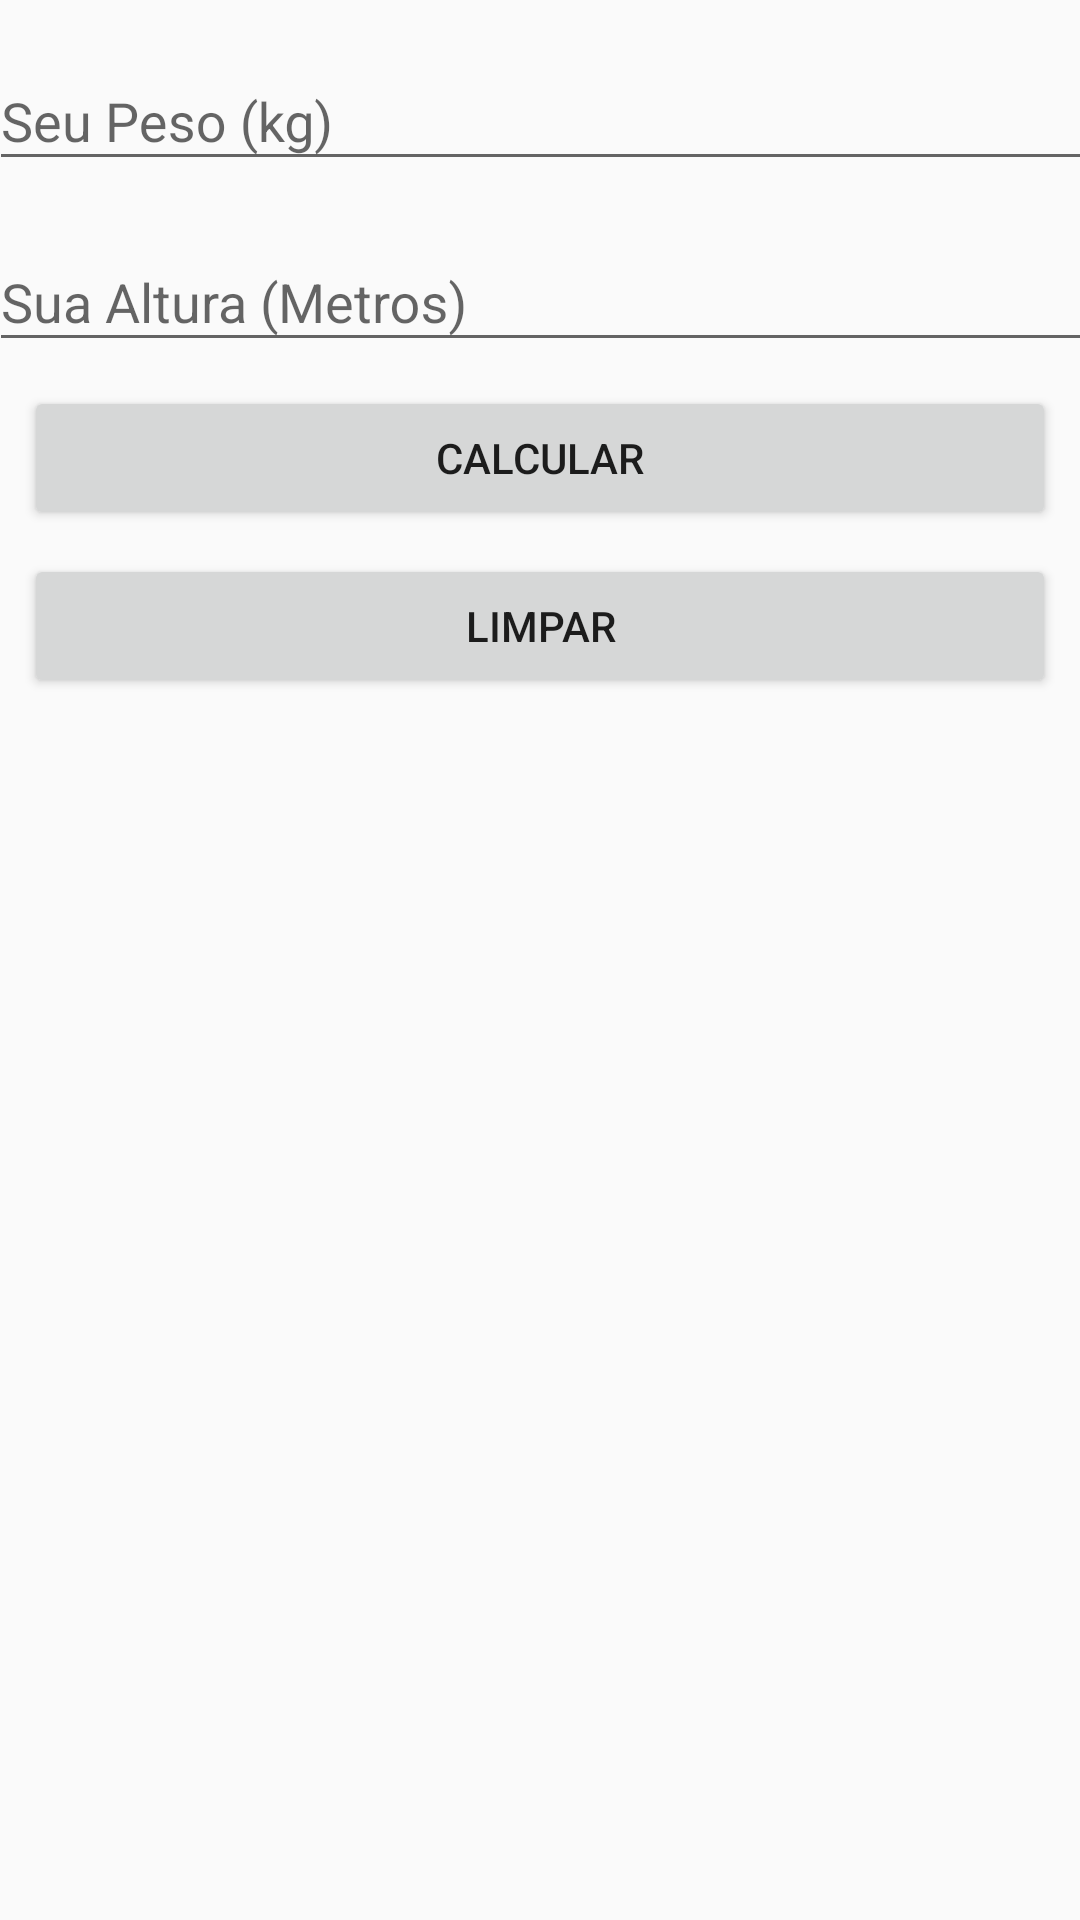

Reconstruct the res/layout file that produces this screen, plus the resources it refers to.
<!-- AndroidManifest.xml: application theme AppTheme -->
<!-- res/layout/activity_form.xml -->
<?xml version="1.0" encoding="utf-8"?>
<android.support.constraint.ConstraintLayout xmlns:android="http://schemas.android.com/apk/res/android"
    xmlns:app="http://schemas.android.com/apk/res-auto"
    xmlns:tools="http://schemas.android.com/tools"
    android:layout_width="match_parent"
    android:layout_height="match_parent"
    tools:context="com.royrine.imc.FormActivity">

    <android.support.design.widget.TextInputLayout
        android:id="@+id/inputPeso"
        android:layout_width="368dp"
        android:layout_height="wrap_content"
        android:layout_marginEnd="8dp"
        android:layout_marginStart="8dp"
        android:layout_marginTop="8dp"
        app:layout_constraintEnd_toEndOf="parent"
        app:layout_constraintStart_toStartOf="parent"
        app:layout_constraintTop_toTopOf="parent">

        <android.support.design.widget.TextInputEditText
            android:layout_width="match_parent"
            android:layout_height="wrap_content"
            android:hint="Seu Peso (kg)"
            android:inputType="numberDecimal"/>
    </android.support.design.widget.TextInputLayout>

    <android.support.design.widget.TextInputLayout
        android:id="@+id/inputAltura"
        android:layout_width="368dp"
        android:layout_height="wrap_content"
        android:layout_marginEnd="8dp"
        android:layout_marginStart="8dp"
        android:layout_marginTop="8dp"
        app:layout_constraintEnd_toEndOf="parent"
        app:layout_constraintStart_toStartOf="parent"
        app:layout_constraintTop_toBottomOf="@+id/inputPeso">

        <android.support.design.widget.TextInputEditText
            android:layout_width="match_parent"
            android:layout_height="wrap_content"
            android:hint="Sua Altura (Metros)"
            android:inputType="numberDecimal"/>
    </android.support.design.widget.TextInputLayout>

    <Button
        android:id="@+id/btCalculate"
        android:layout_width="0dp"
        android:layout_height="wrap_content"
        android:layout_marginEnd="8dp"
        android:layout_marginStart="8dp"
        android:layout_marginTop="8dp"
        android:text="Calcular"
        app:layout_constraintEnd_toEndOf="parent"
        app:layout_constraintStart_toStartOf="parent"
        app:layout_constraintTop_toBottomOf="@+id/inputAltura" />

    <Button
        android:id="@+id/btClean"
        android:layout_width="0dp"
        android:layout_height="wrap_content"
        android:layout_marginEnd="8dp"
        android:layout_marginStart="8dp"
        android:layout_marginTop="8dp"
        android:text="Limpar"
        app:layout_constraintEnd_toEndOf="parent"
        app:layout_constraintStart_toStartOf="parent"
        app:layout_constraintTop_toBottomOf="@+id/btCalculate" />
</android.support.constraint.ConstraintLayout>
<!-- resources referenced by this layout -->
<resources>
  <style name="AppTheme" parent="Theme.AppCompat.Light.DarkActionBar">
          
          <item name="colorPrimary">@color/colorPrimary</item>
          <item name="colorPrimaryDark">@color/colorPrimaryDark</item>
          <item name="colorAccent">@color/colorAccent</item>
      </style>
  <color name="colorPrimary">#3F51B5</color>
  <color name="colorPrimaryDark">#303F9F</color>
  <color name="colorAccent">#FF4081</color>
</resources>
